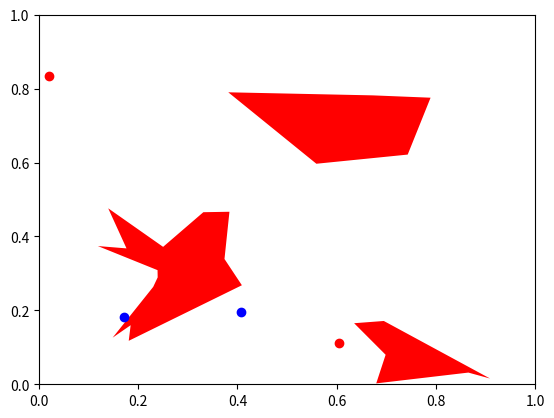
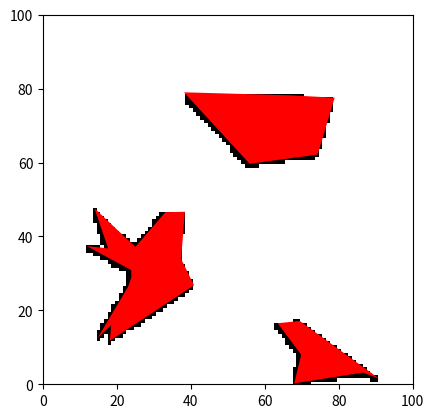

These figures' Python source, in order:
from copy import deepcopy
import numpy as np
import matplotlib.pyplot as plt

#obstacle generator parameters
ob_r_factor = 0.7
ob_points_min = 5
ob_points_max = 15


class Map():
    def __init__(self, n_obstacles:int, n_starts:int, n_tasks:int, n_x:int, n_y:int, resolution_x:float, resolution_y:float):
        self.n_obstacles = n_obstacles
        self.n_starts = n_starts
        self.n_tasks = n_tasks
        self.n_x = n_x
        self.n_y = n_y
        self.resolution_x = resolution_x
        self.resolution_y = resolution_y
        self.obstacles = []
        self.starts = []
        self.tasks = []
        self.grid_map = np.zeros((n_x, n_y))

    def _obstacle2grid(self):
        obstacles_back = deepcopy(self.obstacles)
        for ob_points in obstacles_back:
            ob_points[:, 0] = ob_points[:, 0] * self.n_x
            ob_points[:, 1] = ob_points[:, 1] * self.n_y

            min_x_index = int(np.min(ob_points[:, 0]))
            max_x_index = int(np.max(ob_points[:, 0]))
            min_y_index = int(np.min(ob_points[:, 1]))
            max_y_index = int(np.max(ob_points[:, 1]))

            #debug
            print(ob_points)
            print(min_x_index, max_x_index, min_y_index, max_y_index)

            # Create an edge table
            edge_table = []
            for i in range(len(ob_points)):
                x1, y1 = ob_points[i]
                x2, y2 = ob_points[(i + 1) % len(ob_points)]
                if y1 != y2:
                    #ensure x1, y1 is the lower endpoint
                    if y1 > y2:
                        x1, y1, x2, y2 = x2, y2, x1, y1
                    edge_table.append([y1, y2, x1, (x2 - x1) / (y2 - y1)])

            
            if min_y_index == max_y_index:
                self.grid_map[min_x_index:max_x_index + 1, min_y_index] = 1
                continue

            #if the x_axis ray crosses the polygon, the grids both up and down the ray should be filled
            for y in range(min_y_index + 1, max_y_index + 1):
                active_edge_table = []
                for edge in edge_table:
                    if edge[0] <= y and edge[1] > y:
                        active_edge_table.append(edge)
                # Sort active edge table by x-coordinate
                active_edge_table.sort(key=lambda edge: edge[2]+edge[3]*(y-edge[0]))
                # fill pixels between pairs of intersections
                for i in range(0, len(active_edge_table), 2):
                    x_start = int(active_edge_table[i][2]+active_edge_table[i][3]*(y-active_edge_table[i][0]))
                    x_end = int(active_edge_table[i + 1][2]+active_edge_table[i+1][3]*(y-active_edge_table[i+1][0]))
                    self.grid_map[x_start:x_end+1, y-1:y+1] = 1


            



    def setObstacles(self, obstacles: list, start: list, tasks: list):
        for ob_points in obstacles:
            ob_points[:, 0] = ob_points[:, 0] / (self.n_x*self.resolution_x)
            ob_points[:, 1] = ob_points[:, 1] / (self.n_y*self.resolution_y)
            self.obstacles.append(ob_points)

        start[:, 0] = start[:, 0] / (self.n_x*self.resolution_x)
        start[:, 1] = start[:, 1] / (self.n_y*self.resolution_y)
        self.starts = start

        tasks[:, 0] = tasks[:, 0] / (self.n_x*self.resolution_x)
        tasks[:, 1] = tasks[:, 1] / (self.n_y*self.resolution_y)
        self.tasks = tasks

        self._obstacle2grid()

    def setObstacleRandn(self, seed:int):
        rng = np.random.default_rng(seed)
        center_points = rng.uniform(0, 1, (self.n_obstacles, 2))
        ob_r_max = ob_r_factor/self.n_obstacles
        for i in range(self.n_obstacles):
            n_points = rng.integers(ob_points_min, ob_points_max)
            ob_angles = rng.uniform(0, 2*np.pi, n_points)
            ob_angles = np.sort(ob_angles)
            ob_r = rng.uniform(0, ob_r_max, n_points)

            ob_points = np.zeros((n_points, 2))
            ob_points[:, 0] = center_points[i, 0] + ob_r*np.cos(ob_angles)
            ob_points[:, 1] = center_points[i, 1] + ob_r*np.sin(ob_angles)

            ob_points = np.maximum(ob_points, 0)
            ob_points = np.minimum(ob_points, 1)
            
            self.obstacles.append(ob_points)

            #debug
            print(ob_points)

        self.starts = rng.uniform(0, 1, (self.n_starts, 2))
        self.tasks = rng.uniform(0, 1, (self.n_tasks, 2))

        self._obstacle2grid()

    def plot(self):
        fig, ax = plt.subplots()
        ax.set_xlim(0, 1)
        ax.set_ylim(0, 1)
        for ob_points in self.obstacles:
            ax.fill(ob_points[:, 0], ob_points[:, 1], 'r')
        ax.scatter(self.starts[:, 0], self.starts[:, 1], c='b')
        ax.scatter(self.tasks[:, 0], self.tasks[:, 1], c='r')
        plt.show()

    def plotGrid(self):
        fig, ax = plt.subplots()
        ax.set_xlim(0, self.n_x)
        ax.set_ylim(0, self.n_y)
        img = 255-self.grid_map*255
        img = img.transpose()
        ax.imshow(img, cmap='gray')
        for ob_points in self.obstacles:
            ax.fill(ob_points[:, 0]*self.n_x, ob_points[:, 1]*self.n_y, 'r')
        plt.show()

if __name__ == '__main__':
    map = Map(3, 2, 2, 100, 100, 1, 1)
    map.setObstacleRandn(2)
    map.plot()
    map.plotGrid()



